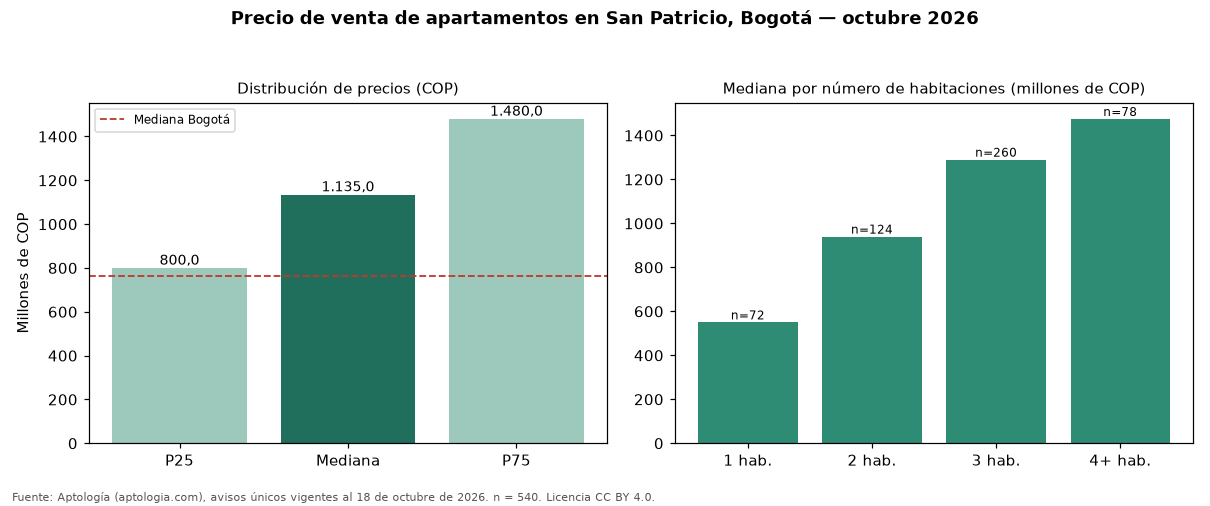

Source data for this figure (header and first rows):
seccion, metrica, valor_cop, n
precio, p25, 800000000, 540
precio, mediana, 1135000000, 540
precio, p75, 1480000000, 540
cop_por_m2, p25, 6556615, 540
cop_por_m2, mediana, 8000000, 540
cop_por_m2, p75, 10175426, 540
area, area_mediana_m2, 139.0, 540
habitaciones, 1, 550000000, 72
habitaciones, 2, 940000000, 124
habitaciones, 3, 1290000000, 260
habitaciones, 4+, 1475000000, 78
administracion, mediana, 1200000, 472
estrato, moda, 6, 
parqueadero, porcentaje_con_parqueadero, 97.8, 540
ciudad, mediana_ciudad, 765000000, 33308
ciudad, mediana_cop_por_m2_ciudad, 7407407, 33308
